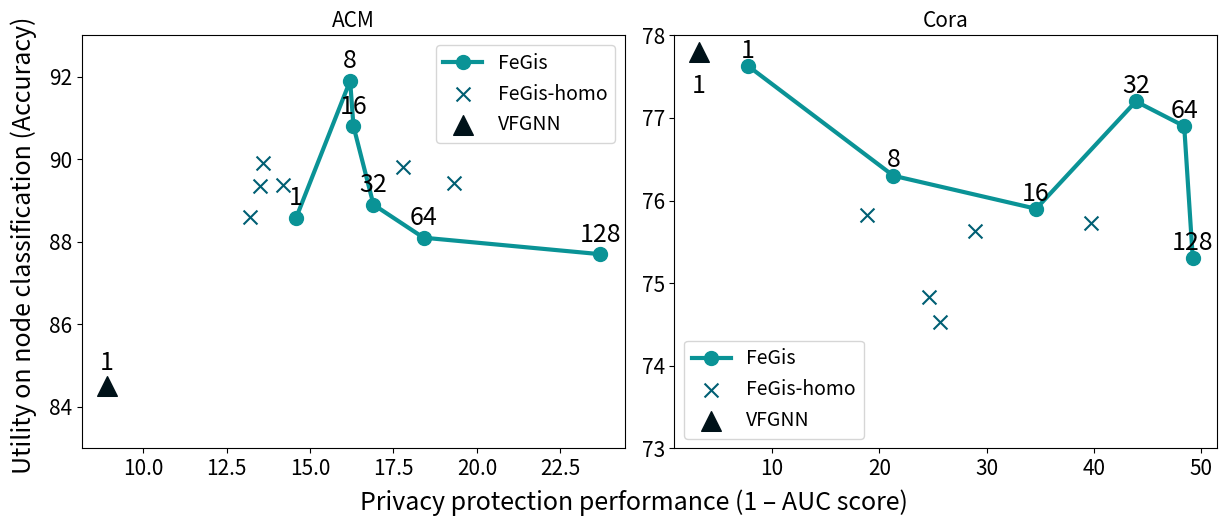

Source code (Python):
import matplotlib.pyplot as plt
import matplotlib

# Placeholder data

acm_ut = [88.58, 91.9, 90.8, 88.9, 88.1, 87.7]
acm_auc = [85.42, 83.8, 83.7, 83.1, 81.6, 76.3]
acm_gcn_auc = [86.8, 86.4, 86.5, 85.8, 82.2, 80.7]
acm_gcn_ut = [88.6, 89.90, 89.35, 89.37, 89.8, 89.42]
acm_auc_list = [100 - i for i in acm_auc]
acm_gcn_auc_list = [100 - i for i in acm_gcn_auc]

cora_ut = [77.63, 76.3, 75.9, 77.2, 76.9, 75.3]
cora_gcn_ut = [78.30, 75.83, 74.83, 74.53, 75.63, 75.73]
cora_gcn_auc = [93.23, 81.17, 75.39, 74.37, 71.11, 60.30]
cora_auc = [92.25, 78.7, 65.4, 56.1, 51.6, 50.8]
cora_auc_list = [100 - i for i in cora_auc]
cora_gcn_auc_list = [100 - i for i in cora_gcn_auc]

plate = ['#001219', '#005f73', '#0a9396', '#94d2bd', '#e9d8a6']
# acm,cora
vf_ut = [84.5, 77.8]
vf_auc = [91.1, 96.8]

matplotlib.rc('xtick', labelsize=15)
matplotlib.rc('ytick', labelsize=15)
# Plotting
fig, axes = plt.subplots(1, 2, figsize=(12, 5))
axes[0].plot(acm_auc_list, acm_ut, 'o-', linewidth=3, markersize=10, color=plate[2], label='FeGis')
axes[0].scatter(acm_gcn_auc_list, acm_gcn_ut, marker='x',s=100 ,color=plate[1], label='FeGis-homo')
axes[0].scatter(100 - vf_auc[0], vf_ut[0], marker='^', s=200, color=plate[0], label='VFGNN')
axes[0].set_ylim([83, 93])
axes[0].set_title('ACM',fontsize=15)

axes[1].plot(cora_auc_list, cora_ut, 'o-', linewidth=3, markersize=10, color=plate[2], label='FeGis')
axes[1].scatter(cora_gcn_auc_list, cora_gcn_ut, marker='x',s=100,  color=plate[1], label='FeGis-homo')
axes[1].scatter(100 - vf_auc[1], vf_ut[1], marker='^', s=200, color=plate[0], label='VFGNN')
axes[1].set_ylim([73, 78])
axes[1].set_title('Cora',fontsize=15)

# Labels and Title
fig.text(0.5, -0.03, 'Privacy protection performance (1 – AUC score)', ha='center', fontsize=18)
fig.text(-0.02, 0.5, 'Utility on node classification (Accuracy)', va='center', rotation='vertical', fontsize=18)

# Legend
values = [1, 8, 16, 32, 64, 128]
axes[0].legend(fontsize=14)
axes[1].legend(fontsize=14)
for i, v in enumerate(values):
    axes[0].text(acm_auc_list[i], acm_ut[i] + 0.3, "%d" % v, ha="center", fontsize=18)
    axes[1].text(cora_auc_list[i], cora_ut[i] + 0.1, "%d" % v, ha="center", fontsize=18)
axes[0].text(100 - vf_auc[0], vf_ut[0] + 0.4, "%d" % 1, ha="center", fontsize=18)
axes[1].text(100 - vf_auc[1], vf_ut[1] - 0.5, "%d" % 1, ha="center", fontsize=18)
# Show plot
plt.tight_layout()
plt.savefig('utility.pdf', format='pdf', bbox_inches='tight')
plt.show()
